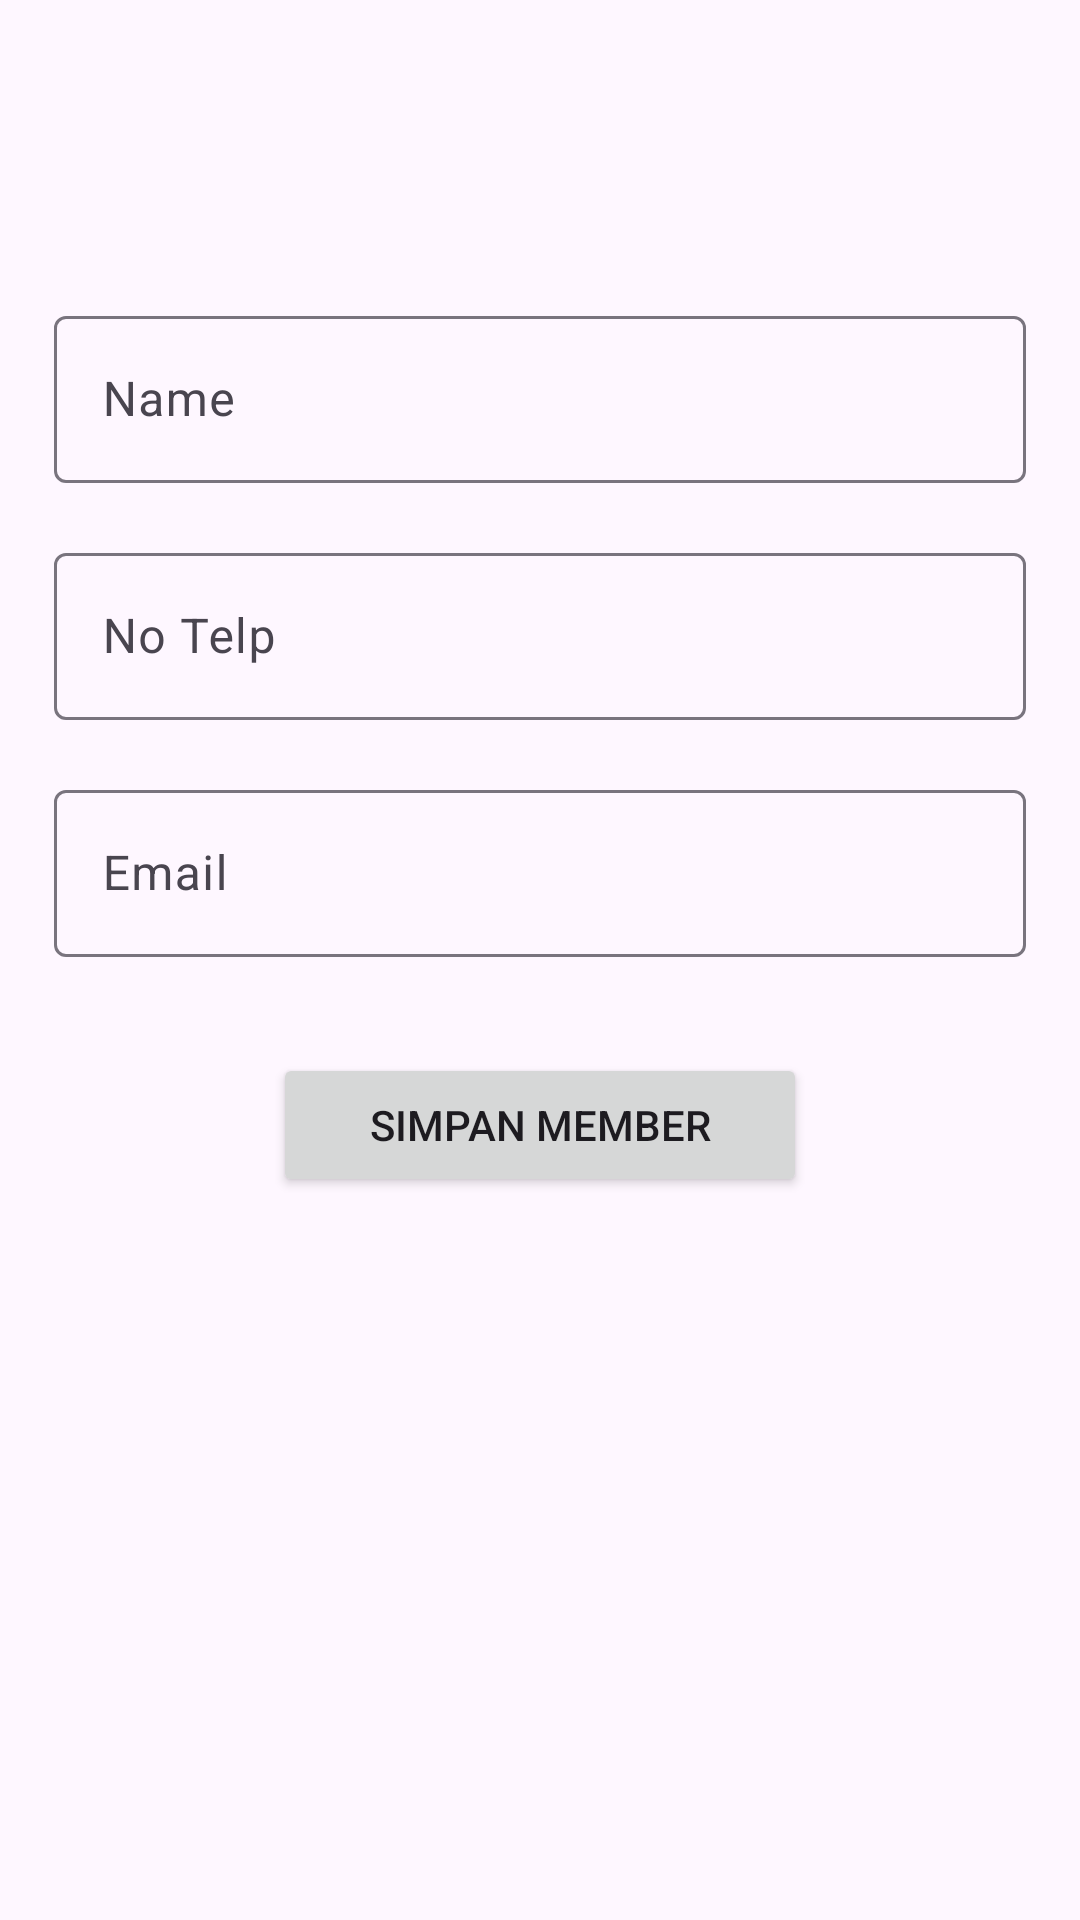

Reconstruct the res/layout file that produces this screen, plus the resources it refers to.
<!-- AndroidManifest.xml: application theme Theme.ChassirApp -->
<!-- res/layout/activity_member_input.xml -->
<?xml version="1.0" encoding="utf-8"?>
<LinearLayout xmlns:android="http://schemas.android.com/apk/res/android"
    xmlns:app="http://schemas.android.com/apk/res-auto"
    xmlns:tools="http://schemas.android.com/tools"
    android:layout_width="match_parent"
    android:layout_height="match_parent"
    android:orientation="vertical"
    tools:context=".ui.member.MemberInputActivity">

    <androidx.appcompat.widget.Toolbar
        android:id="@+id/tbMemberInput"
        android:layout_width="match_parent"
        android:layout_height="wrap_content"/>

    <com.google.android.material.textfield.TextInputLayout
        android:layout_width="match_parent"
        android:layout_height="wrap_content"
        android:layout_marginStart="16dp"
        android:layout_marginEnd="16dp"
        android:padding="2dp"
        android:layout_marginTop="34dp">

        <EditText
            android:id="@+id/edMemberName"
            android:layout_width="match_parent"
            android:layout_height="wrap_content"
            android:hint="@string/name"
            android:inputType="text"
            android:textColor="@android:color/black"/>

    </com.google.android.material.textfield.TextInputLayout>

    <com.google.android.material.textfield.TextInputLayout
        android:layout_width="match_parent"
        android:layout_height="wrap_content"
        android:layout_marginStart="16dp"
        android:layout_marginEnd="16dp"
        android:padding="2dp"
        android:layout_marginTop="14dp">

        <EditText
            android:id="@+id/edMemberNoTelp"
            android:layout_width="match_parent"
            android:layout_height="wrap_content"
            android:hint="@string/no_telp"
            android:inputType="number"
            android:textColor="@android:color/black"/>

    </com.google.android.material.textfield.TextInputLayout>

    <com.google.android.material.textfield.TextInputLayout
        android:layout_width="match_parent"
        android:layout_height="wrap_content"
        android:layout_marginStart="16dp"
        android:layout_marginEnd="16dp"
        android:padding="2dp"
        android:layout_marginTop="14dp">

        <EditText
            android:id="@+id/edMemberNoEmail"
            android:layout_width="match_parent"
            android:layout_height="wrap_content"
            android:hint="@string/email"
            android:inputType="textEmailAddress"
            android:textColor="@android:color/black"/>

    </com.google.android.material.textfield.TextInputLayout>

    <Button
        android:id="@+id/btnSimpanMember"
        android:layout_width="match_parent"
        android:layout_height="wrap_content"
        android:text="@string/simpan_member"
        android:layout_marginTop="30dp"
        android:layout_marginLeft="91dp"
        android:layout_marginRight="91dp"/>

</LinearLayout>
<!-- resources referenced by this layout -->
<resources>
  <string name="email">Email</string>
  <string name="name">Name</string>
  <string name="no_telp">No Telp</string>
  <string name="simpan_member">Simpan Member</string>
  <style name="Theme.ChassirApp" parent="Base.Theme.ChassirApp" />
  <style name="Base.Theme.ChassirApp" parent="Theme.Material3.DayNight.NoActionBar">
          
          
      </style>
</resources>
